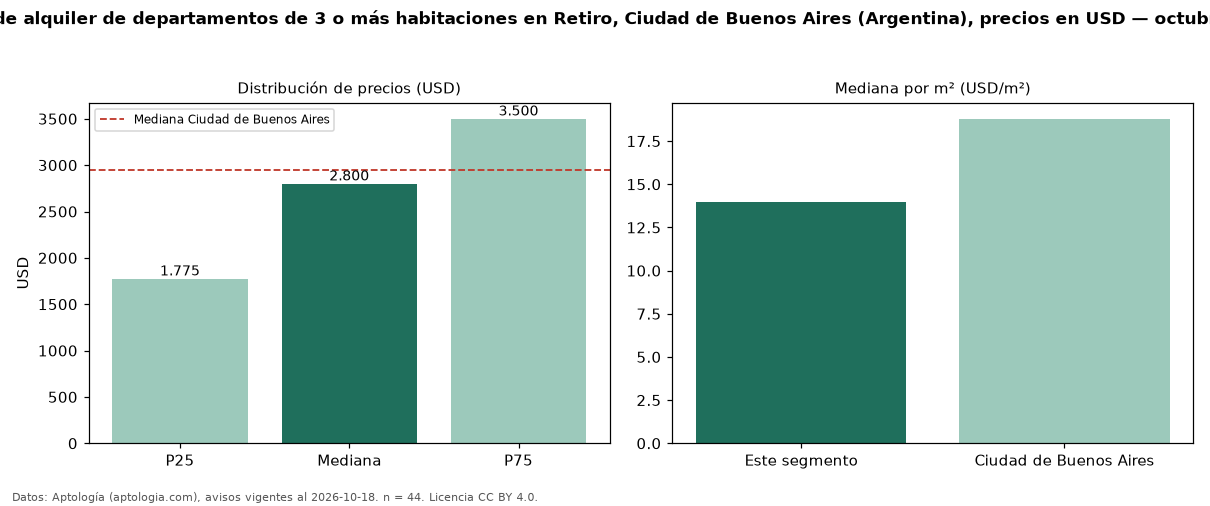

The data file committed next to this chart (first rows):
seccion, metrica, valor, moneda, n
precio, p25, 1775, USD, 44
precio, mediana, 2800, USD, 44
precio, p75, 3500, USD, 44
precio, minimo, 950.0, USD, 44
precio, maximo, 6000, USD, 44
m2, mediana_precio_m2, 13.95, USD, 42
m2, area_mediana_m2, 171.0, m2, 42
banos, mediana_banos, 3.0, , 
habitaciones, 3+, 2800, USD, 44
ciudad, mediana_ciudad_referencia, 2950, USD, 
ciudad, mediana_m2_ciudad, 18.79, USD, 
fuente, fecha_datos, 2026-10-18, , 
fuente, atribucion, https://www.aptologia.com/ar, , 
fuente, licencia, CC BY 4.0, , 
